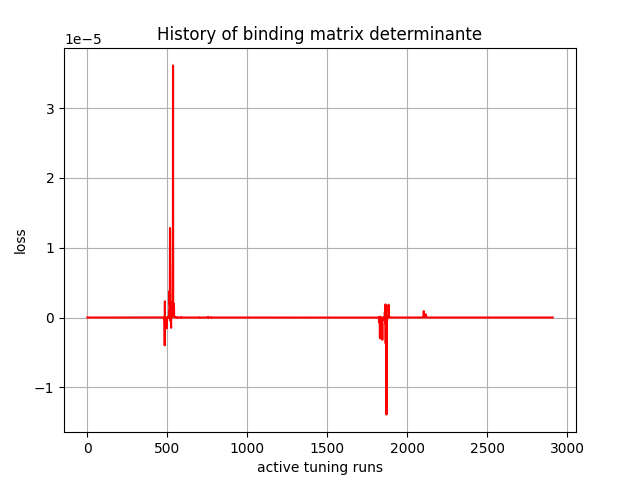

Data behind this chart, as committed beside it:
, 0
0, -6.873881e-36
1, -4.2883524e-29
2, 4.192574e-25
3, 4.9553308e-23
4, 3.3798997e-22
5, -2.846639e-19
6, -6.3577735e-20
7, 1.11450115e-20
8, 1.6782931e-18
9, 1.7320235e-19
10, 7.376498e-19
11, -1.7206928e-18
12, -6.764771e-19
13, 5.0185224e-19
14, 6.6869545e-17
15, -1.4899713e-18
16, -4.7941837e-18
17, -3.9647015e-18
18, 4.6547397e-19
19, -6.142473e-20
20, -1.187574e-18
21, 4.4588794e-19
22, -3.104471e-19
23, -6.3535727e-19
24, -3.4428105e-19
25, -4.8843106e-20
26, -7.0078367e-20
27, 1.7688335e-19
28, -1.8843828e-19
29, 3.9716105e-20
30, -8.5465354e-20
31, -2.982932e-20
32, 2.1424382e-20
33, 9.108303e-19
34, -9.637868e-18
35, 1.29837015e-17
36, -1.750213e-16
37, -8.04883e-17
38, -1.07127475e-17
39, 2.2438095e-17
40, 4.4549536e-17
41, 5.2989936e-16
42, 8.595285e-17
43, -4.979309e-17
44, -1.2874656e-16
45, 2.098452e-15
46, -2.6817121e-16
47, 2.4835953e-15
48, -5.205559e-17
49, -9.794642e-17
50, 7.8177296e-17
51, 2.6819485e-16
52, 3.7331434e-18
53, 5.0761143e-17
54, -6.555817e-18
55, 1.7577184e-17
56, -2.941509e-16
57, 5.297292e-16
58, -3.8163546e-16
59, 5.7681864e-16
... 2,850 more rows
